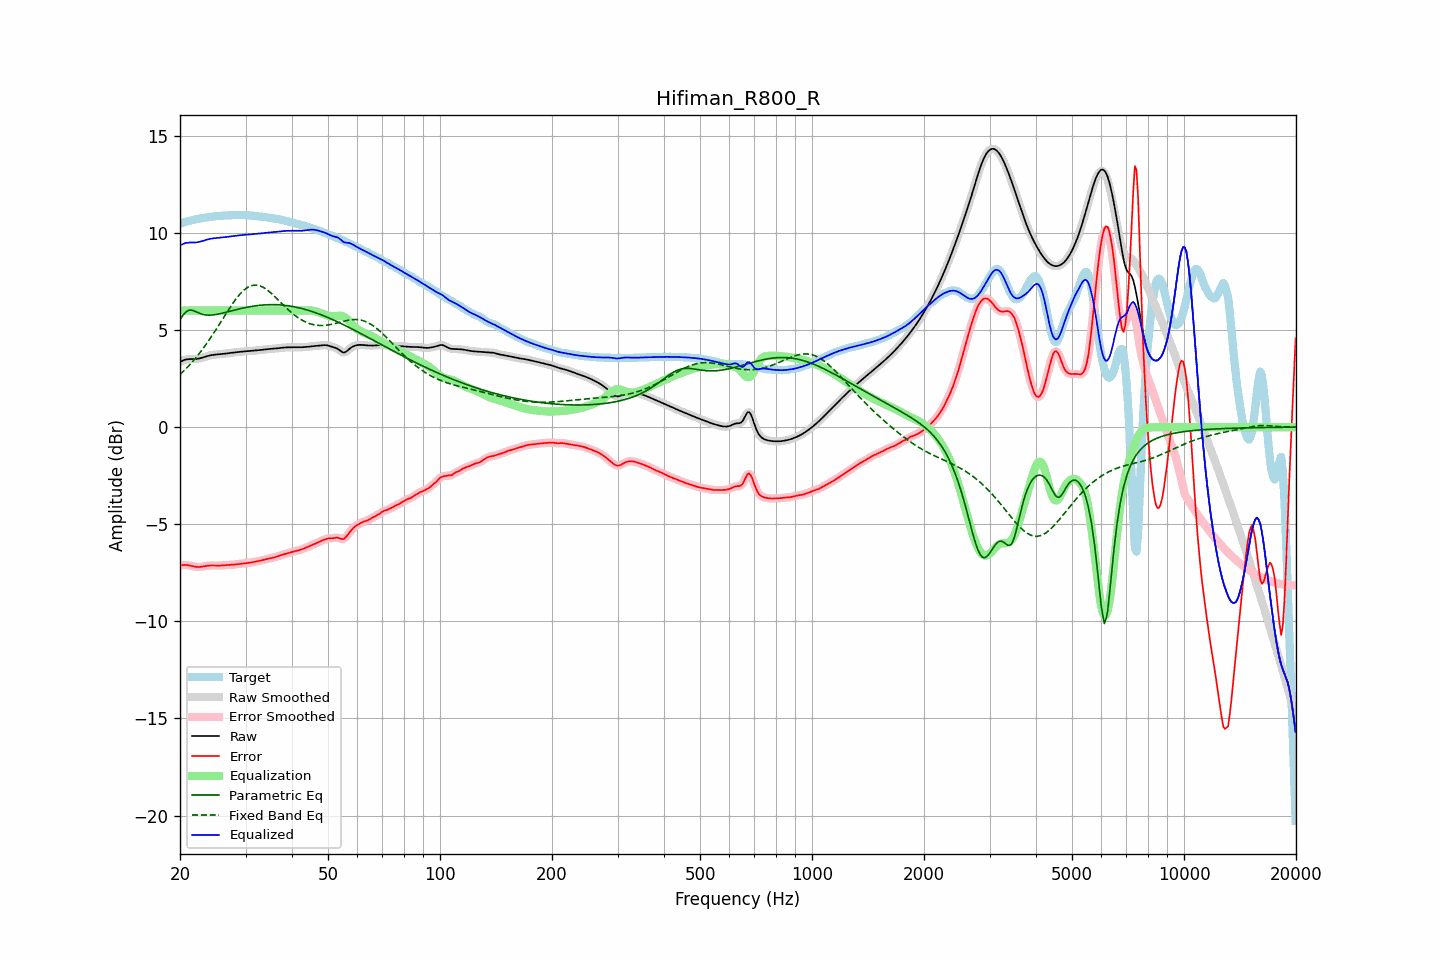

Source data for this figure (header and first rows):
frequency, raw, error, smoothed, error_smoothed, equalization, parametric_eq, fixed_band_eq, equalized_raw, equalized_smoothed, target
20.00, 3.35, -7.13, 3.35, -7.13, 6.00, 5.54, 2.71, 9.35, 9.35, 10.48
20.20, 3.40, -7.11, 3.40, -7.11, 6.00, 5.66, 2.79, 9.40, 9.40, 10.51
20.40, 3.43, -7.10, 3.44, -7.10, 6.00, 5.78, 2.86, 9.43, 9.44, 10.53
20.61, 3.47, -7.09, 3.46, -7.09, 6.00, 5.87, 2.95, 9.47, 9.46, 10.56
20.81, 3.49, -7.10, 3.49, -7.10, 6.00, 5.95, 3.03, 9.49, 9.49, 10.58
21.02, 3.50, -7.11, 3.50, -7.11, 6.00, 5.99, 3.12, 9.50, 9.50, 10.61
21.23, 3.50, -7.12, 3.50, -7.12, 6.00, 6.03, 3.20, 9.50, 9.50, 10.63
21.44, 3.50, -7.14, 3.50, -7.14, 6.00, 6.02, 3.30, 9.50, 9.50, 10.65
21.66, 3.50, -7.16, 3.50, -7.16, 6.00, 6.01, 3.39, 9.50, 9.50, 10.67
21.87, 3.50, -7.18, 3.51, -7.18, 6.00, 5.97, 3.49, 9.50, 9.51, 10.69
22.09, 3.51, -7.19, 3.51, -7.19, 6.00, 5.94, 3.58, 9.51, 9.51, 10.70
22.31, 3.52, -7.20, 3.52, -7.20, 6.00, 5.90, 3.69, 9.52, 9.52, 10.72
22.54, 3.53, -7.20, 3.54, -7.20, 6.00, 5.86, 3.79, 9.53, 9.54, 10.74
22.76, 3.56, -7.19, 3.56, -7.19, 6.00, 5.83, 3.90, 9.56, 9.56, 10.75
22.99, 3.58, -7.18, 3.58, -7.18, 6.00, 5.81, 4.01, 9.58, 9.58, 10.76
23.22, 3.61, -7.17, 3.61, -7.17, 6.00, 5.79, 4.12, 9.61, 9.61, 10.77
23.45, 3.63, -7.15, 3.63, -7.15, 6.00, 5.77, 4.24, 9.63, 9.63, 10.79
23.69, 3.66, -7.14, 3.66, -7.14, 6.00, 5.77, 4.35, 9.66, 9.66, 10.80
23.92, 3.68, -7.13, 3.68, -7.13, 6.00, 5.76, 4.47, 9.68, 9.68, 10.81
24.16, 3.70, -7.12, 3.70, -7.12, 6.00, 5.77, 4.60, 9.70, 9.70, 10.82
24.40, 3.71, -7.12, 3.71, -7.12, 6.00, 5.77, 4.72, 9.71, 9.71, 10.83
24.65, 3.72, -7.12, 3.72, -7.12, 6.00, 5.78, 4.85, 9.72, 9.72, 10.85
24.89, 3.73, -7.13, 3.73, -7.13, 6.00, 5.79, 4.97, 9.73, 9.73, 10.86
25.14, 3.74, -7.13, 3.74, -7.13, 6.00, 5.81, 5.10, 9.74, 9.74, 10.87
25.39, 3.75, -7.13, 3.75, -7.13, 6.00, 5.82, 5.23, 9.75, 9.75, 10.87
25.65, 3.75, -7.13, 3.75, -7.13, 6.00, 5.84, 5.37, 9.75, 9.75, 10.88
25.91, 3.76, -7.12, 3.76, -7.12, 6.00, 5.86, 5.50, 9.76, 9.76, 10.89
26.16, 3.77, -7.12, 3.77, -7.12, 6.00, 5.88, 5.63, 9.77, 9.77, 10.89
26.43, 3.78, -7.11, 3.78, -7.11, 6.00, 5.90, 5.76, 9.78, 9.78, 10.90
26.69, 3.80, -7.10, 3.80, -7.10, 6.00, 5.92, 5.89, 9.80, 9.80, 10.90
26.96, 3.81, -7.10, 3.81, -7.10, 6.00, 5.94, 6.02, 9.81, 9.81, 10.90
27.23, 3.82, -7.09, 3.82, -7.09, 6.00, 5.96, 6.15, 9.82, 9.82, 10.91
27.50, 3.83, -7.09, 3.83, -7.09, 6.00, 5.99, 6.27, 9.83, 9.83, 10.91
27.77, 3.84, -7.08, 3.84, -7.08, 6.00, 6.01, 6.39, 9.84, 9.84, 10.92
28.05, 3.85, -7.07, 3.85, -7.07, 6.00, 6.03, 6.51, 9.85, 9.85, 10.92
28.33, 3.86, -7.06, 3.86, -7.06, 6.00, 6.05, 6.62, 9.86, 9.86, 10.92
28.62, 3.87, -7.05, 3.87, -7.05, 6.00, 6.07, 6.72, 9.87, 9.87, 10.92
28.90, 3.87, -7.04, 3.87, -7.04, 6.00, 6.09, 6.82, 9.87, 9.87, 10.92
29.19, 3.88, -7.03, 3.88, -7.03, 6.00, 6.11, 6.91, 9.88, 9.88, 10.92
29.48, 3.89, -7.02, 3.89, -7.02, 6.00, 6.13, 6.99, 9.89, 9.89, 10.91
29.78, 3.90, -7.01, 3.90, -7.01, 6.00, 6.14, 7.07, 9.90, 9.90, 10.91
30.08, 3.91, -7.01, 3.91, -7.01, 6.00, 6.16, 7.13, 9.91, 9.91, 10.91
30.38, 3.91, -7.00, 3.91, -7.00, 6.00, 6.18, 7.19, 9.91, 9.91, 10.91
30.68, 3.92, -6.98, 3.92, -6.98, 6.00, 6.19, 7.23, 9.92, 9.92, 10.90
30.99, 3.93, -6.97, 3.93, -6.97, 6.00, 6.21, 7.27, 9.93, 9.93, 10.90
31.30, 3.93, -6.96, 3.93, -6.96, 6.00, 6.22, 7.29, 9.93, 9.93, 10.89
31.61, 3.94, -6.94, 3.94, -6.94, 6.00, 6.24, 7.31, 9.94, 9.94, 10.88
31.93, 3.94, -6.92, 3.94, -6.92, 6.00, 6.25, 7.31, 9.94, 9.94, 10.87
32.24, 3.95, -6.91, 3.95, -6.91, 6.00, 6.26, 7.31, 9.95, 9.95, 10.86
32.57, 3.96, -6.89, 3.96, -6.89, 6.00, 6.27, 7.29, 9.96, 9.96, 10.85
32.89, 3.97, -6.87, 3.97, -6.87, 6.00, 6.28, 7.27, 9.97, 9.97, 10.84
33.22, 3.98, -6.85, 3.98, -6.85, 6.00, 6.28, 7.23, 9.98, 9.98, 10.83
33.55, 3.99, -6.83, 3.99, -6.83, 6.00, 6.29, 7.19, 9.99, 9.99, 10.82
33.89, 4.00, -6.81, 4.00, -6.81, 6.00, 6.30, 7.13, 10.00, 10.00, 10.81
34.23, 4.01, -6.79, 4.01, -6.79, 6.00, 6.30, 7.08, 10.01, 10.01, 10.80
34.57, 4.02, -6.77, 4.02, -6.77, 6.00, 6.30, 7.01, 10.02, 10.02, 10.79
34.92, 4.02, -6.75, 4.02, -6.75, 6.00, 6.31, 6.95, 10.02, 10.02, 10.78
35.27, 4.03, -6.74, 4.03, -6.74, 6.00, 6.31, 6.87, 10.03, 10.03, 10.76
35.62, 4.03, -6.72, 4.03, -6.72, 6.00, 6.31, 6.80, 10.03, 10.03, 10.75
35.97, 4.04, -6.70, 4.04, -6.70, 6.00, 6.30, 6.72, 10.04, 10.04, 10.74
... 635 more rows
